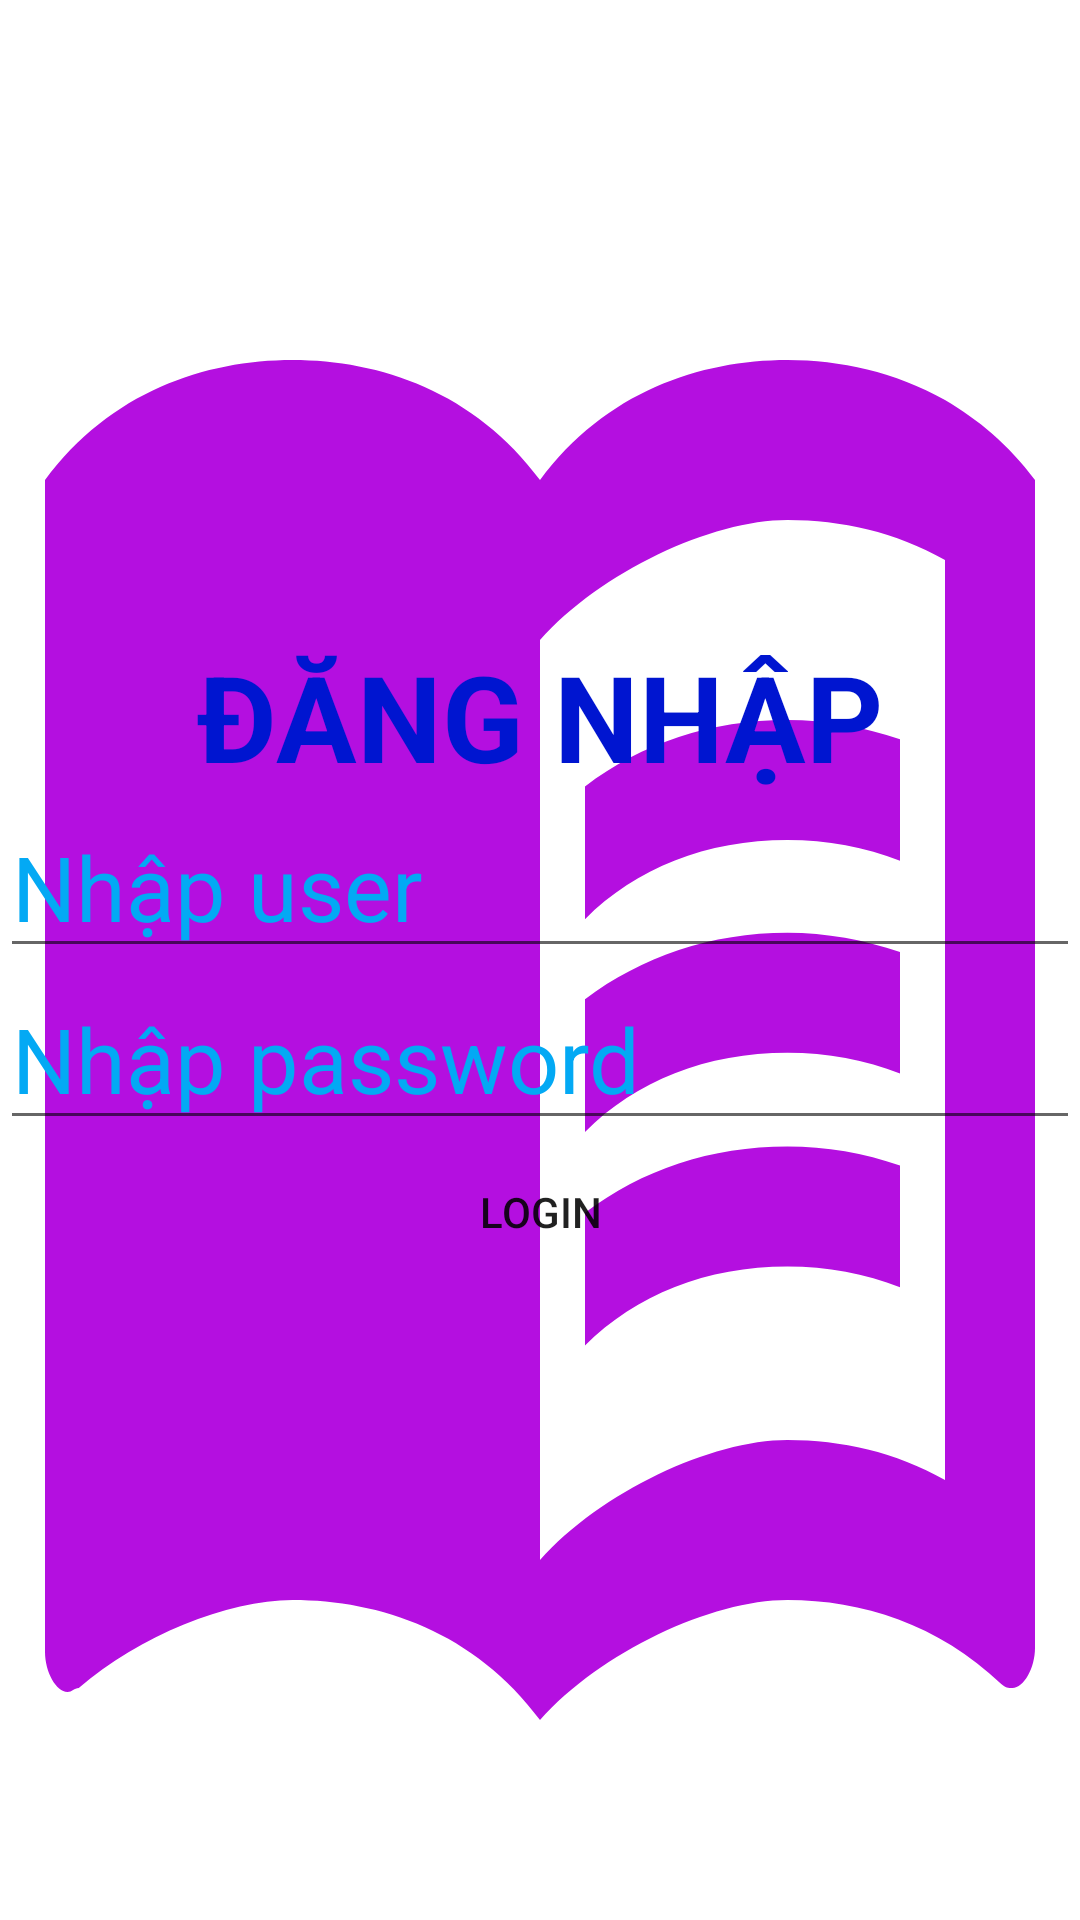

Write the Android layout XML for this screen, with the resource values it uses.
<!-- AndroidManifest.xml: application theme Theme.DuanMAU_T2 -->
<!-- res/layout/activity_dang_nhap.xml -->
<?xml version="1.0" encoding="utf-8"?>
<LinearLayout xmlns:android="http://schemas.android.com/apk/res/android"
    xmlns:app="http://schemas.android.com/apk/res-auto"
    xmlns:tools="http://schemas.android.com/tools"
    android:layout_width="match_parent"
    android:layout_height="match_parent"
    tools:context=".DangNhapActivity"
    android:orientation="vertical"
    android:gravity="center"
    android:background="@drawable/ic_book"
    >
<TextView
    android:layout_width="wrap_content"
    android:layout_height="wrap_content"
    android:text="ĐĂNG NHẬP"
    android:textSize="40sp"
    android:textStyle="bold"

    android:textColor="#0015D0"
    />
    <EditText
        android:id="@+id/edtUser"
        android:layout_width="match_parent"
        android:layout_height="wrap_content"
        android:hint="Nhập user"
        android:minHeight="48dp"
        android:textColorHint="#03A9F4"
        android:textColor="#F4C108"
        android:textSize="30sp"/>

    <EditText
        android:id="@+id/edtPass"
        android:layout_width="match_parent"
        android:layout_height="wrap_content"
        android:hint="Nhập password"
        android:minHeight="48dp"
        android:textColorHint="#03A9F4"
        android:textColor="#F4C108"
        android:textSize="30sp"/>
    <Button
        android:id="@+id/btnDangNhap"
        android:background="@drawable/button_3state"

        android:layout_height="wrap_content"
        android:layout_width="wrap_content"
        android:text="Login"
        android:drawablePadding="20dp"

        />



</LinearLayout>
<!-- resources referenced by this layout -->
<resources>
  <!-- drawable ic_book (drawable) -->
  <vector android:height="24dp" android:tint="#B40FE0"
      android:viewportHeight="24" android:viewportWidth="24"
      android:width="24dp" xmlns:android="http://schemas.android.com/apk/res/android">
      <path android:fillColor="@android:color/white" android:pathData="M21,5c-1.11,-0.35 -2.33,-0.5 -3.5,-0.5c-1.95,0 -4.05,0.4 -5.5,1.5c-1.45,-1.1 -3.55,-1.5 -5.5,-1.5S2.45,4.9 1,6v14.65c0,0.25 0.25,0.5 0.5,0.5c0.1,0 0.15,-0.05 0.25,-0.05C3.1,20.45 5.05,20 6.5,20c1.95,0 4.05,0.4 5.5,1.5c1.35,-0.85 3.8,-1.5 5.5,-1.5c1.65,0 3.35,0.3 4.75,1.05c0.1,0.05 0.15,0.05 0.25,0.05c0.25,0 0.5,-0.25 0.5,-0.5V6C22.4,5.55 21.75,5.25 21,5zM21,18.5c-1.1,-0.35 -2.3,-0.5 -3.5,-0.5c-1.7,0 -4.15,0.65 -5.5,1.5V8c1.35,-0.85 3.8,-1.5 5.5,-1.5c1.2,0 2.4,0.15 3.5,0.5V18.5z"/>
      <path android:fillColor="@android:color/white" android:pathData="M17.5,10.5c0.88,0 1.73,0.09 2.5,0.26V9.24C19.21,9.09 18.36,9 17.5,9c-1.7,0 -3.24,0.29 -4.5,0.83v1.66C14.13,10.85 15.7,10.5 17.5,10.5z"/>
      <path android:fillColor="@android:color/white" android:pathData="M13,12.49v1.66c1.13,-0.64 2.7,-0.99 4.5,-0.99c0.88,0 1.73,0.09 2.5,0.26V11.9c-0.79,-0.15 -1.64,-0.24 -2.5,-0.24C15.8,11.66 14.26,11.96 13,12.49z"/>
      <path android:fillColor="@android:color/white" android:pathData="M17.5,14.33c-1.7,0 -3.24,0.29 -4.5,0.83v1.66c1.13,-0.64 2.7,-0.99 4.5,-0.99c0.88,0 1.73,0.09 2.5,0.26v-1.52C19.21,14.41 18.36,14.33 17.5,14.33z"/>
  </vector>
  <style name="Theme.DuanMAU_T2" parent="Theme.MaterialComponents.DayNight.NoActionBar">
          
          <item name="colorPrimary">@color/purple_500</item>
          <item name="colorPrimaryVariant">@color/purple_700</item>
          <item name="colorOnPrimary">@color/white</item>
          
          <item name="colorSecondary">@color/teal_200</item>
          <item name="colorSecondaryVariant">@color/teal_700</item>
          <item name="colorOnSecondary">@color/black</item>
          
          <item name="android:statusBarColor">?attr/colorPrimaryVariant</item>
          
      </style>
  <!-- not gathered from this repository: default colours our renderer supplied (Android Studio template values) -->
  <color name="purple_500">#FF6200EE</color>
  <color name="purple_700">#FF3700B3</color>
  <color name="teal_200">#FF03DAC5</color>
  <color name="teal_700">#FF018786</color>
  <color name="black">#FF000000</color>
  <color name="white">#FFFFFFFF</color>
</resources>
